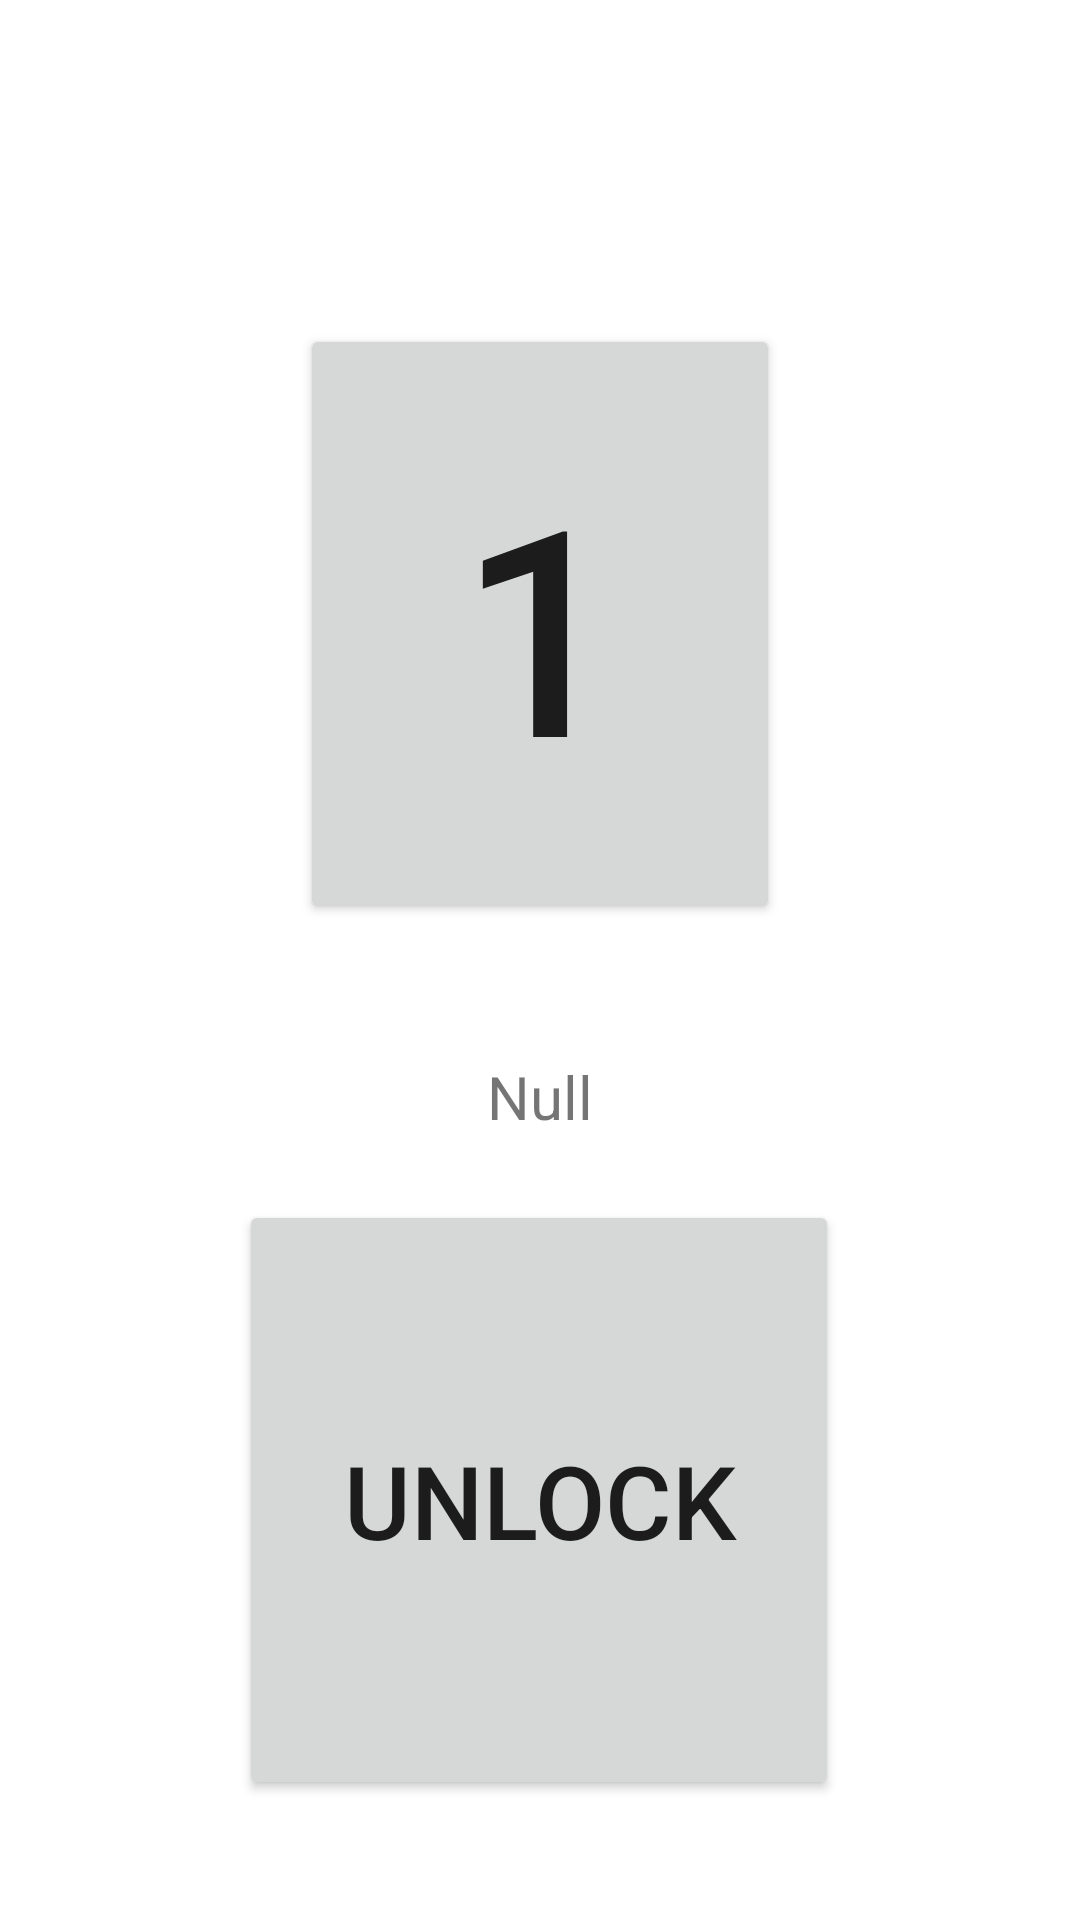

Android layout source for this screen:
<!-- AndroidManifest.xml: application theme Theme.UnorthoBox -->
<!-- res/layout/fragment_home_fragments.xml -->
<?xml version="1.0" encoding="utf-8"?>
<FrameLayout xmlns:android="http://schemas.android.com/apk/res/android"
    xmlns:app="http://schemas.android.com/apk/res-auto"
    xmlns:tools="http://schemas.android.com/tools"
    android:layout_width="match_parent"
    android:layout_height="match_parent"
    tools:context=".HomeFragments">

    <androidx.constraintlayout.widget.ConstraintLayout
        android:layout_width="match_parent"
        android:layout_height="match_parent">


        <Button
            android:id="@+id/otpBtn"
            android:layout_width="0dp"
            android:layout_height="wrap_content"
            android:layout_marginStart="100dp"
            android:layout_marginTop="108dp"
            android:layout_marginEnd="100dp"
            android:width="200dp"
            android:height="200dp"
            android:text="1"
            android:textSize="96sp"
            app:cornerRadius="100dp"
            app:layout_constraintEnd_toEndOf="parent"
            app:layout_constraintHorizontal_bias="0.0"
            app:layout_constraintStart_toStartOf="parent"
            app:layout_constraintTop_toTopOf="parent" />

        <TextView
            android:id="@+id/otpText"
            android:layout_width="wrap_content"
            android:layout_height="wrap_content"
            android:layout_marginTop="44dp"
            android:text="Null"
            android:textSize="20sp"
            app:layout_constraintEnd_toEndOf="parent"
            app:layout_constraintStart_toStartOf="parent"
            app:layout_constraintTop_toBottomOf="@+id/otpBtn" />

        <Button
            android:id="@+id/lockBtn"
            android:layout_width="wrap_content"
            android:layout_height="wrap_content"
            android:layout_marginTop="92dp"
            android:width="200dp"
            android:height="200dp"
            android:text="Unlock"
            android:textSize="34sp"
            app:cornerRadius="100dp"
            app:layout_constraintEnd_toEndOf="parent"
            app:layout_constraintHorizontal_bias="0.497"
            app:layout_constraintStart_toStartOf="parent"
            app:layout_constraintTop_toBottomOf="@+id/otpBtn" />

    </androidx.constraintlayout.widget.ConstraintLayout>

</FrameLayout>
<!-- resources referenced by this layout -->
<resources>
  <style name="Theme.UnorthoBox" parent="Theme.MaterialComponents.DayNight.DarkActionBar">
          
          <item name="colorPrimary">@color/purple_500</item>
          <item name="colorPrimaryVariant">@color/purple_700</item>
          <item name="colorOnPrimary">@color/white</item>
          
          <item name="colorSecondary">@color/teal_200</item>
          <item name="colorSecondaryVariant">@color/teal_700</item>
          <item name="colorOnSecondary">@color/black</item>
          
          <item name="android:statusBarColor">?attr/colorPrimaryVariant</item>
          
      </style>
  <!-- not gathered from this repository: default colours our renderer supplied (Android Studio template values) -->
  <color name="purple_500">#FF6200EE</color>
  <color name="purple_700">#FF3700B3</color>
  <color name="teal_200">#FF03DAC5</color>
  <color name="teal_700">#FF018786</color>
  <color name="black">#FF000000</color>
  <color name="white">#FFFFFFFF</color>
</resources>
